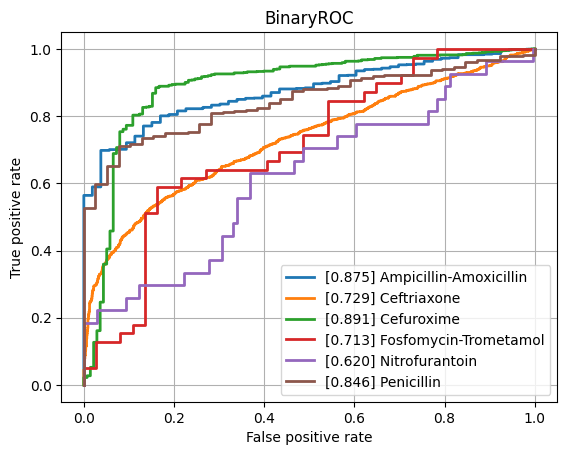

Values plotted in this chart, from the file beside it:
class, ROCAUC, n_positives, n_negatives
Amikacin, 0.7966, 150, 744
Amoxicillin-Clavulanic acid, 0.7566, 1523, 1082
Ampicillin, 0.8112, 2848, 652
Ampicillin-Amoxicillin, 0.875, 1225, 53
Cefazolin, 0.7884, 127, 69
Cefepime, 0.7337, 1029, 1723
Cefpodoxime, 0.7481, 63, 31
Ceftazidime, 0.7722, 1373, 1962
Ceftriaxone, 0.7291, 1213, 1658
Cefuroxime, 0.8906, 954, 138
Ciprofloxacin, 0.7506, 2443, 3542
Clindamycin, 0.7856, 1337, 482
Colistin, 0.7849, 180, 433
Cotrimoxazole, 0.7477, 3147, 3670
Ertapenem, 0.7318, 35, 840
Erythromycin, 0.7783, 1227, 301
Fosfomycin, 0.7553, 404, 722
Fosfomycin-Trometamol, 0.7131, 39, 37
Fusidic acid, 0.7465, 152, 134
Gentamicin, 0.8448, 3212, 1723
Imipenem, 0.8254, 2813, 3192
Levofloxacin, 0.8187, 586, 646
Meropenem, 0.7523, 815, 3194
Mupirocin, 0.8075, 12, 42
Nitrofurantoin, 0.6197, 27, 212
Norfloxacin, 0.7486, 36, 100
Oxacillin, 0.7611, 433, 248
Penicillin, 0.8455, 458, 39
Piperacillin-Tazobactam, 0.7484, 2119, 2525
Rifampicin, 0.7597, 63, 731
Teicoplanin, 0.7309, 11, 126
Tetracycline, 0.7685, 305, 443
Tobramycin, 0.7866, 176, 493
Vancomycin, 0.8374, 196, 2046
micro, 0.8199, , 
macro, 0.775, , 
